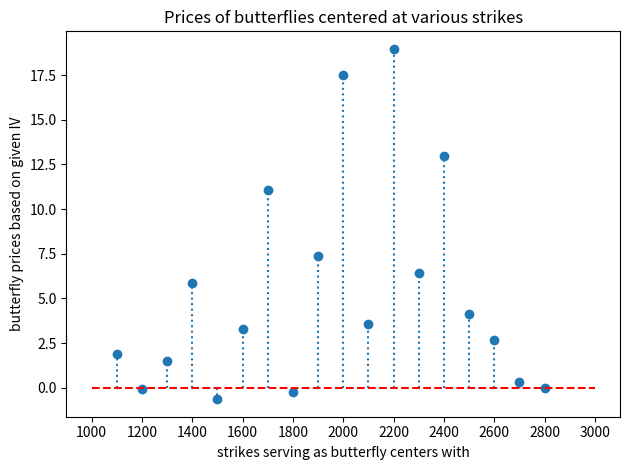
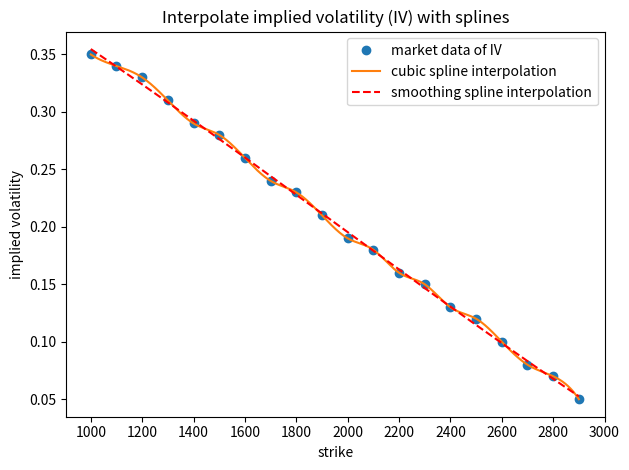
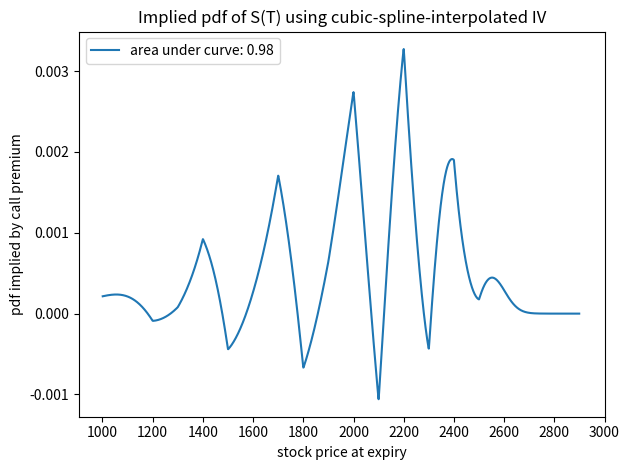
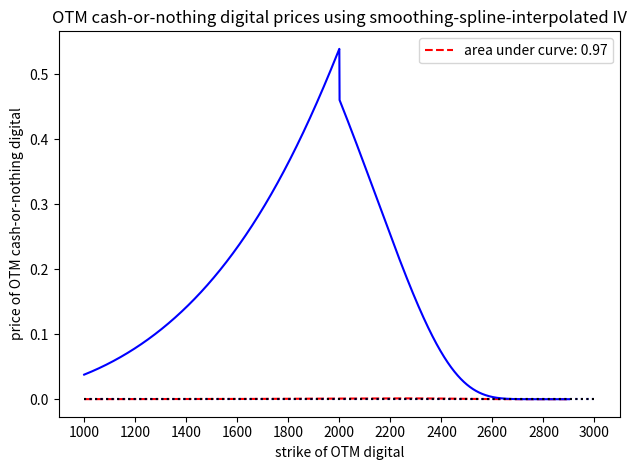
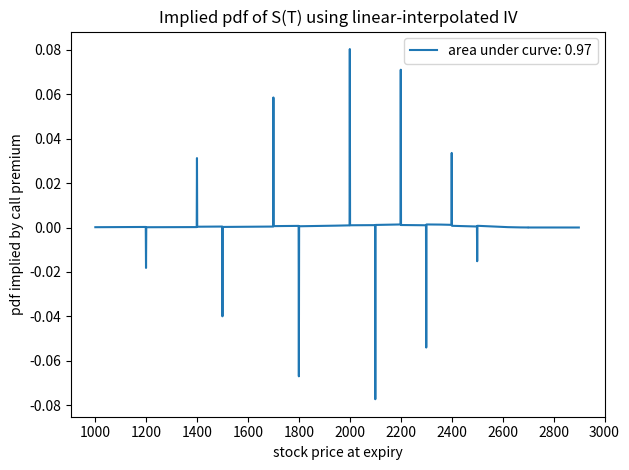
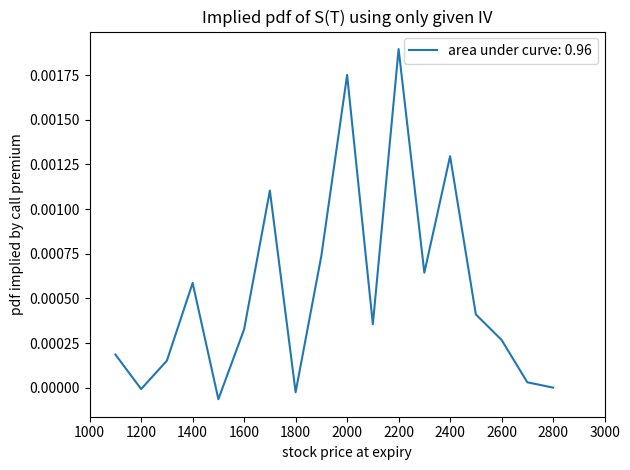
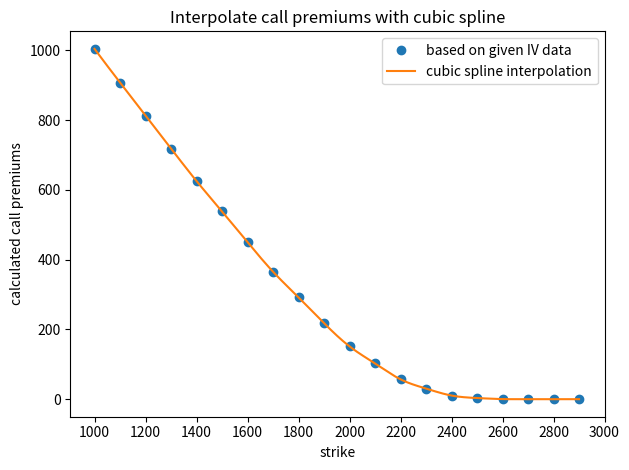
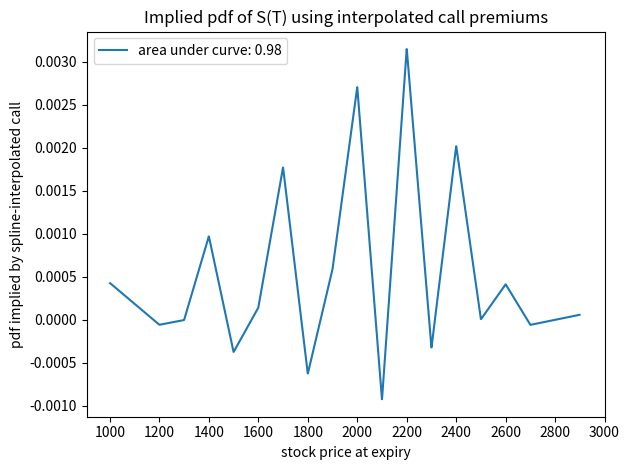
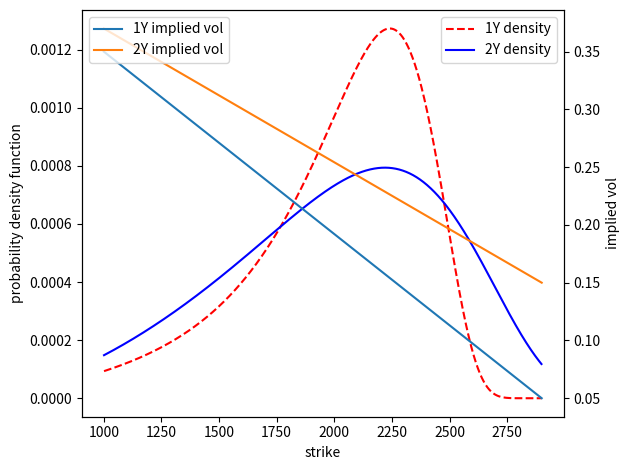

Write the Python code that produced these figures, in order.
import math
import numpy as np
import pandas as pd
from scipy.stats import norm
from scipy.interpolate import CubicSpline, interp1d, UnivariateSpline
import matplotlib.pyplot as plt

############################################################
# Simple data input
############################################################
strikes = np.array(range(1000,3000,100))
iv = [0.05, 0.07, 0.08, 0.1, 0.12, 0.13, 0.15, 0.16, 0.18, 0.19, 
      0.21, 0.23, 0.24, 0.26, 0.28, 0.29, 0.31, 0.33, 0.34, 0.35]
iv = np.array(list(reversed(iv)))
df_data = pd.DataFrame(list(zip(strikes,iv)), columns=['Strikes', 'IV'])
print('Observed market data of implied volatilities (IV)')
print(df_data)

# helper function to calculate European option price
def option_price(sig, k, is_call):
    ''' Calculate option price under given assumptions. 
    Assume zero risk free rate and dividend. F = 2000, T = 1 year 
    Args:
        sig (float): the implied volatility corresponding to strike k
        k (float): the strike price
        is_call (boolean): for simplicity, True for call and False for put
    Returns:
        float: the European option price with expiry of 1 year
    '''
    f, T = 2000, 1
    d1 = (math.log(f/k) + 0.5 * sig**2 * T) / (sig * T**0.5)
    d2 = d1 - sig * T**0.5
    if is_call:
        price = f * norm.cdf(d1) - k * norm.cdf(d2)
    else:
        price = k * norm.cdf(-d2) - f * norm.cdf(-d1)
    return price

############################################################
# Look for any butterfly arbitrage
############################################################
call_prices = [option_price(vol, k, is_call=True)
               for vol, k in zip(iv, strikes)]
butterfly_prices = [call_prices[i+1] - 2 * call_prices[i] + call_prices[i-1]
                    for i in range(1, len(call_prices)-1)]
plt.figure()
plt.plot(strikes[1:-1], butterfly_prices, 'o')
plt.vlines(strikes[1:-1], ymin=np.zeros(len(butterfly_prices)), ymax=butterfly_prices, linestyles='dotted')
plt.plot((1000,3000), (0,0), 'r--')
plt.xlabel('strikes serving as butterfly centers with')
plt.ylabel('butterfly prices based on given IV')
plt.xticks(range(1000,3200,200))
plt.title('Prices of butterflies centered at various strikes')
plt.tight_layout()
plt.savefig('butterfly given')
print(pd.DataFrame({'Strikes': strikes[1:-1], 'Butterfly prices': butterfly_prices}))

############################################################
# Interpolate implied volatility with cubic spline
# Compare this with smoothing spline
############################################################
k_range = np.arange(1000,2901,1)

iv_spline_interpolator = CubicSpline(strikes, iv)
cs_interpolated_iv = iv_spline_interpolator(k_range)

iv_smoothing_interpolator = UnivariateSpline(strikes, iv)
smooth_interpolated_iv = iv_smoothing_interpolator(k_range)

plt.figure()
plt.plot(strikes, iv, 'o', label='market data of IV')
plt.plot(k_range, cs_interpolated_iv, label='cubic spline interpolation')
plt.plot(k_range, smooth_interpolated_iv, 'r--', label='smoothing spline interpolation')
plt.xlabel('strike')
plt.ylabel('implied volatility')
plt.xticks(range(1000,3200,200))
plt.title('Interpolate implied volatility (IV) with splines')
plt.legend(loc='best')
plt.tight_layout()
plt.savefig('smoothing spline implied vol')

############################################################
# Use cubic-spline-interpolated IV to calculate call price C
# then differentiate C twice for risk neutral pdf
############################################################
call_prices = [option_price(vol, k, is_call=True)
               for vol, k in zip(cs_interpolated_iv, k_range)]
cs_iv_implied_pdf = [call_prices[i+1] - 2 * call_prices[i] + call_prices[i-1] 
                     for i in range(1, len(call_prices)-1)]
curve_integral = np.trapz(cs_iv_implied_pdf, x=k_range[1:-1])
label = 'area under curve: {:.2f}'.format(curve_integral)
plt.figure()
plt.plot(k_range[1:-1], cs_iv_implied_pdf, label=label)
plt.xlabel('stock price at expiry')
plt.ylabel('pdf implied by call premium')
plt.xticks(range(1000,3200,200))
plt.title('Implied pdf of S(T) using cubic-spline-interpolated IV')
plt.legend(loc='best')
plt.tight_layout()
plt.savefig('pdf with spline-interpolated iv')

############################################################
# Use smoothing-spline-interpolated IV to calculate C
# then differentiate C twice for risk neutral pdf
############################################################
call_prices = [option_price(vol, k, is_call=True)
               for vol, k in zip(smooth_interpolated_iv, k_range)]
smooth_iv_implied_pdf = [call_prices[i+1] - 2 * call_prices[i] + call_prices[i-1] 
                         for i in range(1, len(call_prices)-1)]
curve_integral = np.trapz(smooth_iv_implied_pdf, x=k_range[1:-1])
label = 'area under curve: {:.2f}'.format(curve_integral)
plt.figure()
plt.plot(k_range[1:-1], smooth_iv_implied_pdf, 'r--', label=label)
plt.plot((1000,3000), (0,0), 'b:')
plt.xlabel('stock price at expiry')
plt.ylabel('pdf implied by call premium')
plt.xticks(range(1000,3200,200))
plt.title('Implied pdf of S(T) using smoothing-spline-interpolated IV')
plt.legend(loc='best')
plt.tight_layout()
plt.savefig('pdf with smooth-interpolated iv')

############################################################
# Use smoothing-spline-interpolated IV to obtain pdf of S(T)
# Estimate the skewness of this pdf
############################################################
mu = np.trapz([f * s for f, s in zip(smooth_iv_implied_pdf, k_range[1:-1])], 
              x=k_range[1:-1])
var = -mu**2 + np.trapz([f * s**2 for f, s in zip(smooth_iv_implied_pdf, k_range[1:-1])], 
                        x=k_range[1:-1])
std = var**0.5
skewness = np.trapz([f * ((s-mu)/std)**3 for f, s in zip(smooth_iv_implied_pdf, k_range[1:-1])], 
                    x=k_range[1:-1])

# use price of OTM digital to show skewness
def digital_price(sig, k, is_call):
    f, T = 2000, 1
    d2 = (math.log(f/k) - 0.5 * sig**2 * T) / (sig * T**0.5)    
    if is_call:
        price = norm.cdf(d2)
    else:
        price = norm.cdf(-d2)
    return price

digitals = [digital_price(vol, k, is_call=True) if k > 2000 else digital_price(vol, k, is_call=False)
            for vol, k in zip(smooth_interpolated_iv, k_range)]
plt.plot(k_range, digitals, 'b-')
plt.plot((1000,3000), (0,0), 'k:')
plt.xlabel('strike of OTM digital')
plt.ylabel('price of OTM cash-or-nothing digital')
plt.xticks(range(1000,3200,200))
plt.title('OTM cash-or-nothing digital prices using smoothing-spline-interpolated IV')
plt.tight_layout()
plt.savefig('digital OTM prices')


############################################################
# Interpolate implied volatility with piecewise linear func 
############################################################
iv_linear_interpolator = interp1d(strikes, iv, kind='linear')
linear_interpolated_iv = iv_linear_interpolator(k_range)
call_prices = [option_price(vol, k, is_call=True) 
               for vol, k in zip(linear_interpolated_iv, k_range)]
linear_implied_pdf = [call_prices[i+1] - 2 * call_prices[i] + call_prices[i-1] 
                      for i in range(1, len(call_prices)-1)]
curve_integral = np.trapz(linear_implied_pdf, x=k_range[1:-1])
label = 'area under curve: {:.2f}'.format(curve_integral)
plt.figure()
plt.plot(k_range[1:-1], linear_implied_pdf, label=label)
plt.xlabel('stock price at expiry')
plt.ylabel('pdf implied by call premium')
plt.xticks(range(1000,3200,200))
plt.title('Implied pdf of S(T) using linear-interpolated IV')
plt.legend(loc='best')
plt.tight_layout()
plt.savefig('pdf with linear-interpolated iv')

############################################################ 
# directly use given IV to calculate call prices C
# then twice differentiate C with large step h
# the error in this numerical differentiation is high
# but we include only for completeness
############################################################
call_prices = [option_price(vol, k, is_call=True)
               for vol, k in zip(iv, strikes)]
sparse_pdf = [(call_prices[i+1] - 2 * call_prices[i] + call_prices[i-1]) / ((strikes[i+1] - strikes[i])**2)
              for i in range(1, len(call_prices)-1)]
curve_integral = np.trapz(sparse_pdf, x=strikes[1:-1])
label = 'area under curve: {:.2f}'.format(curve_integral)
plt.figure()
plt.plot(strikes[1:-1], sparse_pdf, label=label)
plt.xlabel('stock price at expiry')
plt.ylabel('pdf implied by call premium')
plt.xticks(range(1000,3200,200))
plt.title('Implied pdf of S(T) using only given IV')
plt.legend(loc='best')
plt.tight_layout()
plt.savefig('pdf with only given iv')

############################################################
# use given IV to calculate C 
# then interpolate C with cubic spline and take derivative
############################################################
given_calls = [option_price(vol, k, is_call=True)
               for vol, k in zip(iv, strikes)]
call_spline_interpolator = CubicSpline(strikes, given_calls)
call_prices = call_spline_interpolator(k_range)
# plot the cubic spline interpolation of call premiums
plt.figure()
plt.plot(strikes, given_calls, 'o', label='based on given IV data')
plt.plot(k_range, call_prices, label='cubic spline interpolation')
plt.xlabel('strike')
plt.ylabel('calculated call premiums')
plt.xticks(range(1000,3200,200))
plt.title('Interpolate call premiums with cubic spline')
plt.legend(loc='best')
plt.tight_layout()
plt.savefig('cubic spline call premium')
# now numerically differentiate with FDM step h=1
cs_call_implied_pdf = [call_prices[i+1] - 2 * call_prices[i] + call_prices[i-1] 
                       for i in range(1, len(call_prices)-1)]
curve_integral = np.trapz(cs_call_implied_pdf, x=k_range[1:-1])
label = 'area under curve: {:.2f}'.format(curve_integral)
plt.figure()
plt.plot(k_range[1:-1], cs_call_implied_pdf, label=label)
plt.xlabel('stock price at expiry')
plt.ylabel('pdf implied by spline-interpolated call')
plt.xticks(range(1000,3200,200))
plt.title('Implied pdf of S(T) using interpolated call premiums')
plt.legend(loc='best')
plt.tight_layout()
plt.savefig('pdf with interpolated call premiums')

############################################################
# example 2Y vol curve
############################################################
# 1 year expiry
linear = interp1d([1000,2900], [0.35, 0.05])
iv_1y = linear(k_range)
calls = [option_price(v, k, is_call=True)
         for v, k in zip(iv_1y, k_range)]
pdf_1y = [calls[i+1] - 2 * calls[i] + calls[i-1]
          for i in range(1, len(k_range)-1)]

# 2 year expiry
linear = interp1d([1000, 2900], [0.37, 0.15])
iv_2y = linear(k_range)
calls = [option_price(v, k, is_call=True)
         for v, k in zip(iv_2y, k_range)]
pdf_2y = [calls[i+1] - 2 * calls[i] + calls[i-1]
          for i in range(1, len(k_range)-1)]

fig, ax1 = plt.subplots()
ax1.plot(k_range[1:-1], pdf_1y, 'r--', label='1Y density')
ax1.plot(k_range[1:-1], pdf_2y, 'b-', label='2Y density')
ax1.set_xlabel('strike')
ax1.set_ylabel('probability density function')
ax2 = ax1.twinx()
ax2.plot(k_range, iv_1y, label='1Y implied vol')
ax2.plot(k_range, iv_2y, label='2Y implied vol')
ax2.set_ylabel('implied vol')
ax1.legend(loc=1)
ax2.legend(loc=2)
fig.tight_layout()
fig.savefig('example 2y density')